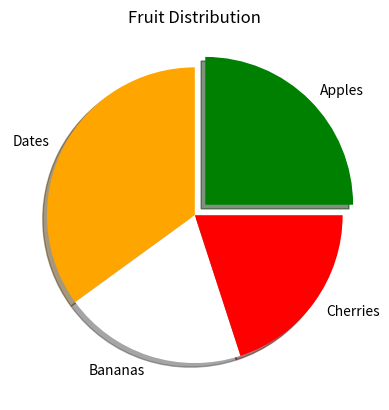

Write the Python code that produced this figure.
import matplotlib.pyplot as plt

labels = {'Apples','Bananas','Cherries','Dates'}
sizes = [25,35,20,20]
colors = ['Green','Orange','White','Red']
explode = (0.1,0,0,0)

plt.pie(sizes,labels=labels,colors=colors,explode=explode,shadow=True)
plt.title("Fruit Distribution")
plt.show 